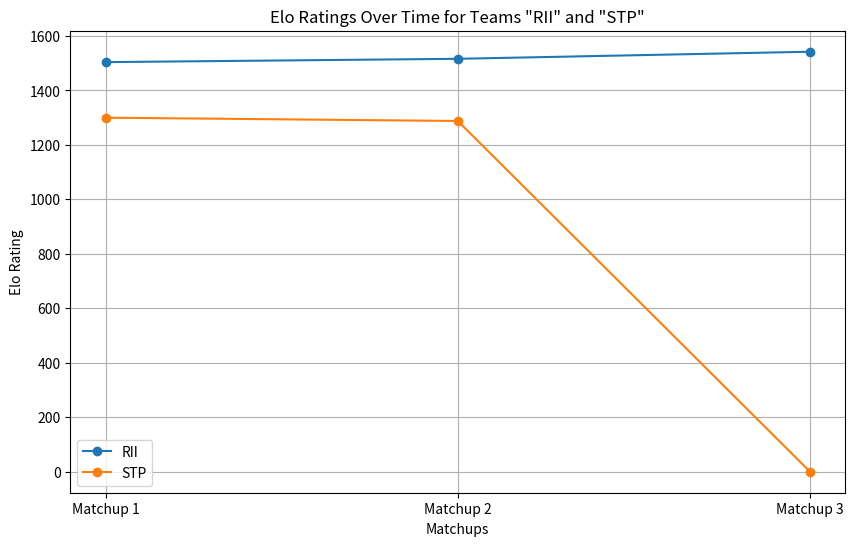

Write Python code to recreate this figure.
import matplotlib.pyplot as plt

# Data for the selected teams ("RII" and "STP")
teams = ["RII", "STP"]
elo_data = {
    "RII": [1503.947, 1516.108, 1542.135],
    "STP": [1300, 1287.838, 0],  # Assuming the third value is the post-season Elo rating
}

# Matchups (assuming three matchups)
matchups = ["Matchup 1", "Matchup 2", "Matchup 3"]

# Plotting the Elo ratings over time
plt.figure(figsize=(10, 6))

for team in teams:
    plt.plot(matchups, elo_data[team], label=team, marker='o')

plt.title('Elo Ratings Over Time for Teams "RII" and "STP"')
plt.xlabel('Matchups')
plt.ylabel('Elo Rating')
plt.legend()
plt.grid(True)
plt.show()
